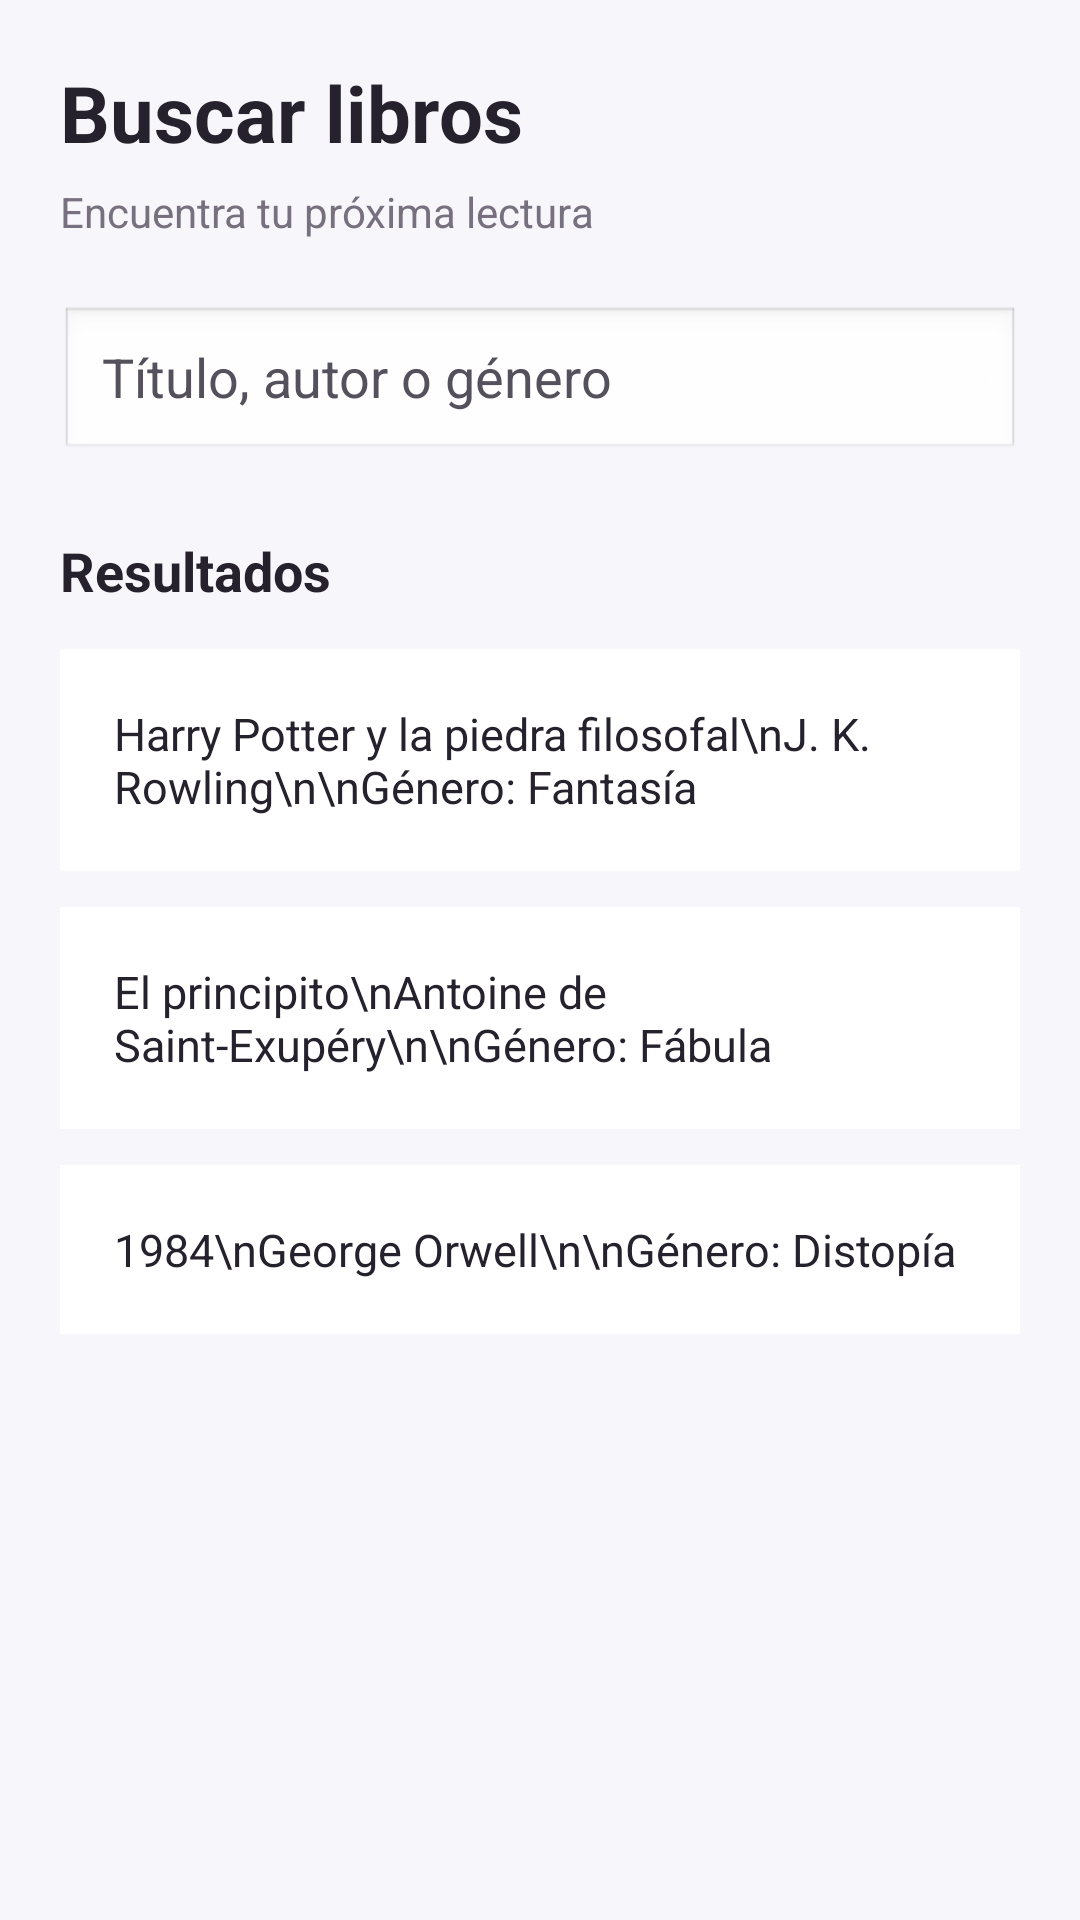

The Android layout XML behind this screen, and the referenced resources:
<!-- AndroidManifest.xml: application theme Theme.MiBibliotecaPersonal -->
<!-- res/layout/fragment_search.xml -->
<?xml version="1.0" encoding="utf-8"?>

<LinearLayout
    xmlns:android="http://schemas.android.com/apk/res/android"
    android:layout_width="match_parent"
    android:layout_height="match_parent"
    android:orientation="vertical"
    android:background="@color/background"
    android:padding="20dp">

    
    <TextView
        android:layout_width="match_parent"
        android:layout_height="wrap_content"
        android:text="Buscar libros"
        android:textSize="26sp"
        android:textStyle="bold"
        android:textColor="@color/text_primary"/>

    
    <TextView
        android:layout_width="match_parent"
        android:layout_height="wrap_content"
        android:layout_marginTop="6dp"
        android:text="Encuentra tu próxima lectura"
        android:textSize="14sp"
        android:textColor="@color/text_secondary"/>

    
    <EditText
        android:id="@+id/etBuscar"
        android:textColor="#212121"
        android:textColorHint="#55515C"
        android:layout_width="match_parent"
        android:layout_height="52dp"
        android:layout_marginTop="22dp"
        android:hint="Título, autor o género"
        android:paddingStart="14dp"
        android:paddingEnd="14dp"
        android:singleLine="true"
        android:inputType="text"
        android:imeOptions="actionSearch"
        android:background="@android:drawable/edit_text"/>

    
    <TextView
        android:layout_width="match_parent"
        android:layout_height="wrap_content"
        android:layout_marginTop="24dp"
        android:text="Resultados"
        android:textSize="18sp"
        android:textStyle="bold"
        android:textColor="@color/text_primary"/>

    <TextView
        android:id="@+id/tvSinResultados"
        android:layout_width="match_parent"
        android:layout_height="wrap_content"
        android:layout_marginTop="20dp"
        android:padding="16dp"
        android:gravity="center"
        android:text="🔎 No se encontraron resultados.\nIntenta con otro título, autor o género."
        android:textColor="@color/text_secondary"
        android:textSize="15sp"
        android:visibility="gone" />

    
    <TextView
        android:id="@+id/resultadoLibro1"
        android:layout_width="match_parent"
        android:layout_height="wrap_content"
        android:layout_marginTop="14dp"
        android:padding="18dp"
        android:background="@color/white"
        android:text="Harry Potter y la piedra filosofal\nJ. K. Rowling\n\nGénero: Fantasía"
        android:textSize="15sp"
        android:textColor="@color/text_primary"/>

    
    <TextView
        android:id="@+id/resultadoLibro2"
        android:layout_width="match_parent"
        android:layout_height="wrap_content"
        android:layout_marginTop="12dp"
        android:padding="18dp"
        android:background="@color/white"
        android:text="El principito\nAntoine de Saint-Exupéry\n\nGénero: Fábula"
        android:textSize="15sp"
        android:textColor="@color/text_primary"/>

    
    <TextView
        android:id="@+id/resultadoLibro3"
        android:layout_width="match_parent"
        android:layout_height="wrap_content"
        android:layout_marginTop="12dp"
        android:padding="18dp"
        android:background="@color/white"
        android:text="1984\nGeorge Orwell\n\nGénero: Distopía"
        android:textSize="15sp"
        android:textColor="@color/text_primary"/>

</LinearLayout>
<!-- resources referenced by this layout -->
<resources>
  <color name="background">#F7F6FA</color>
  <color name="text_primary">#25212D</color>
  <color name="text_secondary">#77717F</color>
  <color name="white">#FFFFFF</color>
  <style name="Theme.MiBibliotecaPersonal" parent="Base.Theme.MiBibliotecaPersonal" />
  <style name="Base.Theme.MiBibliotecaPersonal" parent="Theme.Material3.DayNight.NoActionBar">
          
          
      </style>
</resources>
